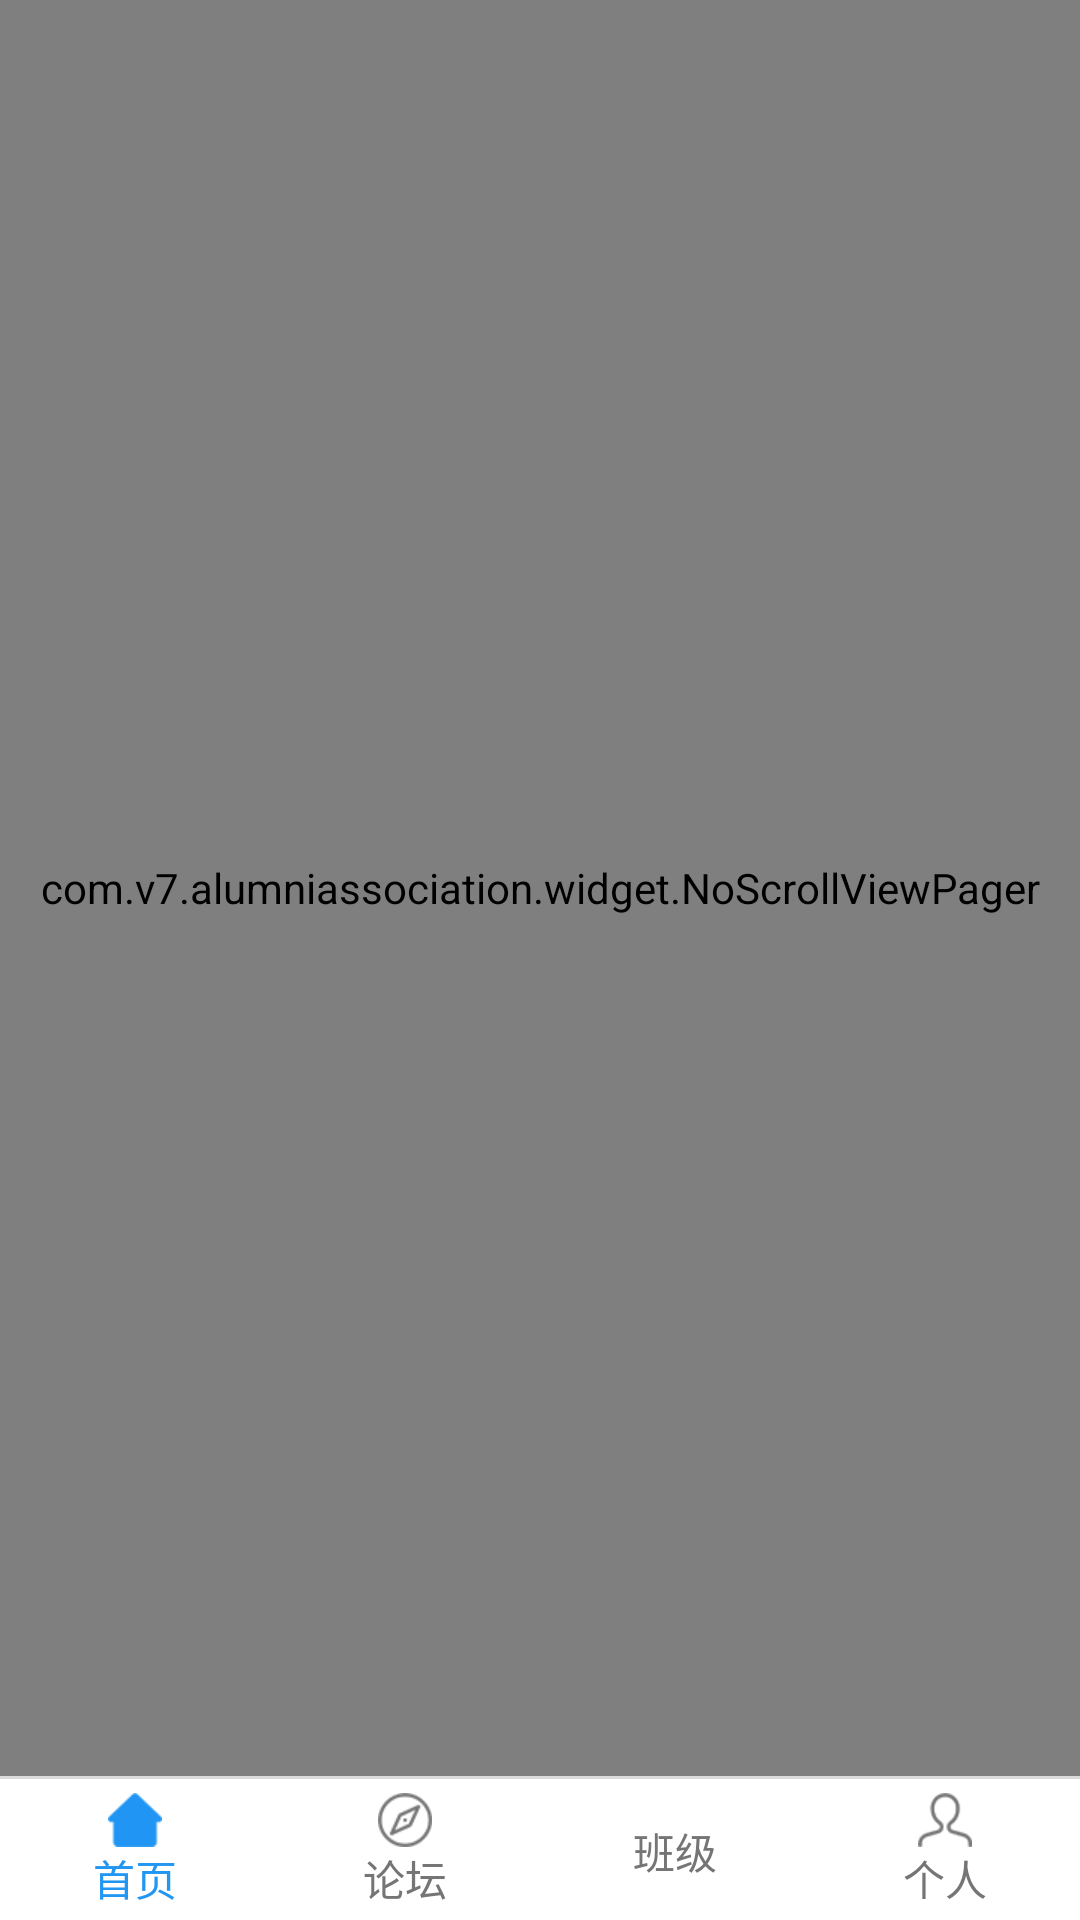

Layout XML and referenced resources for this Android screen:
<!-- AndroidManifest.xml: application theme AppTheme -->
<!-- res/layout/activity_main.xml -->
<?xml version="1.0" encoding="utf-8"?>
<LinearLayout xmlns:android="http://schemas.android.com/apk/res/android"
    xmlns:tools="http://schemas.android.com/tools"
    android:orientation="vertical"
    android:layout_width="match_parent"
    android:layout_height="match_parent"
    >

    <com.v7.alumniassociation.widget.NoScrollViewPager
        android:id="@+id/viewPager"
        android:layout_weight="1"
        android:layout_width="match_parent"
        android:layout_height="match_parent"/>

    <include layout="@layout/layout_main_bottom_bar"/>
</LinearLayout>
<!-- res/layout/layout_main_bottom_bar.xml (included above) -->
<?xml version="1.0" encoding="utf-8"?>
<LinearLayout
    xmlns:android="http://schemas.android.com/apk/res/android"
    android:orientation="vertical"
    android:layout_width="match_parent"
    android:layout_height="48dp"
    >
<View
    android:background="@color/borderColor"
    android:layout_width="match_parent"
    android:layout_height="1dp"/>
    <RadioGroup
        android:id="@+id/rg"
        android:background="@color/itemBackground"
        android:orientation="horizontal"
        android:layout_width="match_parent"
        android:layout_height="48dp"
        android:gravity="center"
    >
        <RadioButton
            android:id="@+id/btn_main_home"
            android:checked="true"
            android:textColor="@drawable/sel_btn_tcolor_main"
            android:gravity="center"
            android:layout_weight="1"
            android:button="@null"
            android:text="首页"
            android:drawableTop="@drawable/sel_btn_bg_main_home"
            android:layout_width="wrap_content"
            android:layout_height="wrap_content" />
        <RadioButton
            android:id="@+id/btn_main_bbs"
            android:textColor="@drawable/sel_btn_tcolor_main"
            android:gravity="center"
            android:layout_weight="1"
            android:button="@null"
            android:text="论坛"
            android:drawableTop="@drawable/sel_btn_bg_main_bbs"
            android:layout_width="wrap_content"
            android:layout_height="wrap_content" />
        <RadioButton
            android:id="@+id/btn_main_class"
            android:textColor="@drawable/sel_btn_tcolor_main"
            android:gravity="center"
            android:layout_weight="1"
            android:button="@null"
            android:text="班级"
            android:drawableTop="@drawable/sel_btn_bg_main_class"
            android:layout_width="wrap_content"
            android:layout_height="wrap_content" />
        <RadioButton
            android:id="@+id/btn_main_personal"
            android:textColor="@drawable/sel_btn_tcolor_main"
            android:gravity="center"
            android:layout_weight="1"
            android:button="@null"
            android:text="个人"
            android:drawableTop="@drawable/sel_btn_bg_main_personal"
            android:layout_width="wrap_content"
            android:layout_height="wrap_content" />

    </RadioGroup>
    <View
        android:background="@color/borderColor"
        android:layout_width="match_parent"
        android:layout_height="1dp"/>
</LinearLayout>
<!-- resources referenced by this layout -->
<resources>
  <color name="borderColor">#DBDBDB</color>
  <color name="itemBackground">#ffffff</color>
  <!-- drawable sel_btn_bg_main_bbs (drawable) -->
  <?xml version="1.0" encoding="utf-8"?>
  <selector xmlns:android="http://schemas.android.com/apk/res/android">
      <item android:state_checked="true" android:drawable="@mipmap/discover_shape"/>
      <item android:state_checked="false" android:drawable="@mipmap/discover_line"/>
  </selector>
  <!-- drawable sel_btn_bg_main_class (drawable) -->
  <?xml version="1.0" encoding="utf-8"?>
  <selector xmlns:android="http://schemas.android.com/apk/res/android">
      <item android:state_checked="true" android:drawable="@mipmap/social_fill"/>
      <item android:state_checked="false" android:drawable="@mipmap/social"/>
  </selector>
  <!-- drawable sel_btn_bg_main_home (drawable) -->
  <?xml version="1.0" encoding="utf-8"?>
  <selector xmlns:android="http://schemas.android.com/apk/res/android">
      <item android:state_checked="true" android:drawable="@mipmap/home_shape"/>
      <item android:state_checked="false" android:drawable="@mipmap/home_line"/>
  </selector>
  <!-- drawable sel_btn_bg_main_personal (drawable) -->
  <?xml version="1.0" encoding="utf-8"?>
  <selector xmlns:android="http://schemas.android.com/apk/res/android">
      <item android:state_checked="true" android:drawable="@mipmap/my_shape"/>
      <item android:state_checked="false" android:drawable="@mipmap/my_line"/>
  </selector>
  <!-- drawable sel_btn_tcolor_main (drawable) -->
  <?xml version="1.0" encoding="utf-8"?>
  <selector xmlns:android="http://schemas.android.com/apk/res/android">
      <item android:state_checked="true" android:color="@color/colorPrimary"/>
      <item android:state_checked="false" android:color="@color/colorUnSel"/>
  </selector>
  <style name="AppTheme" parent="Theme.AppCompat.Light.NoActionBar">
          
          <item name="colorPrimary">@color/colorPrimary</item>
          <item name="colorPrimaryDark">@color/colorPrimaryDark</item>
          <item name="colorAccent">@color/colorAccent</item>
      </style>
  <color name="colorPrimary">#2196F3</color>
  <color name="colorUnSel">#757575</color>
  <color name="colorPrimaryDark">#2196F3</color>
  <color name="colorAccent">#2196F3</color>
</resources>
